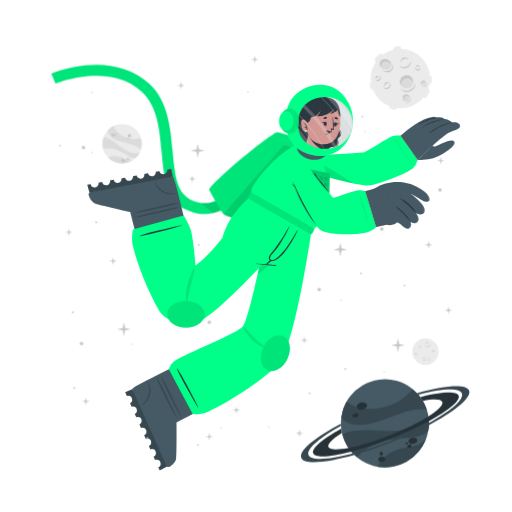
t = 0.00 s
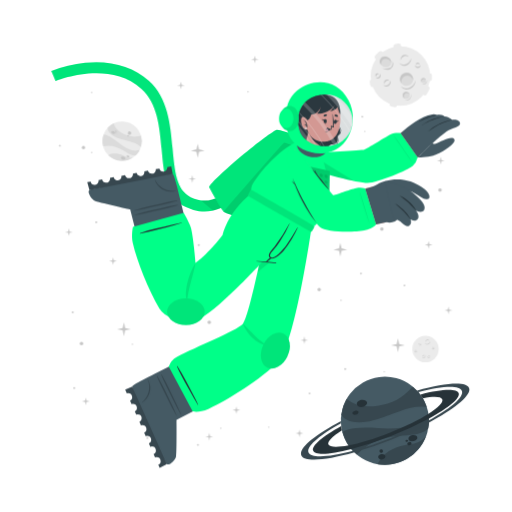
t = 0.19 s
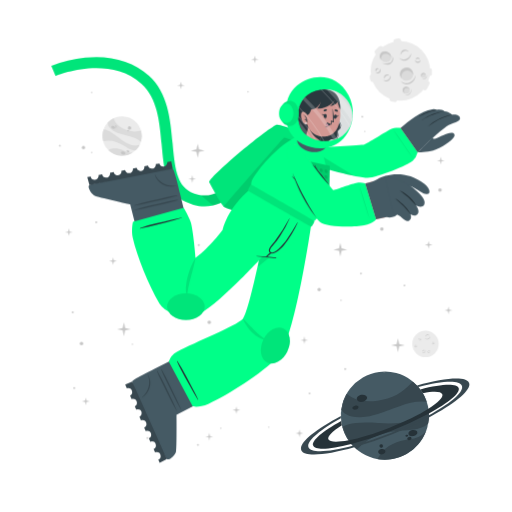
t = 0.56 s
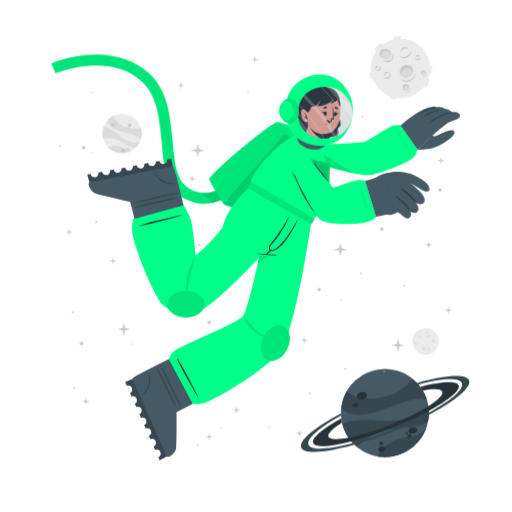
t = 0.75 s
t = 0.94 s: frame unchanged from t = 0.56 s, image omitted
t = 1.31 s: frame unchanged from t = 0.19 s, image omitted

The animated SVG that drew these frames (rendered in a browser with its animation timeline set to each time). Animation: 1 CSS @keyframes rule; one cycle of 1.50 s, repeats indefinitely.

<svg class="animated" id="freepik_stories-astronaut" xmlns="http://www.w3.org/2000/svg" viewBox="0 0 500 500" version="1.1" xmlns:xlink="http://www.w3.org/1999/xlink" xmlns:svgjs="http://svgjs.com/svgjs"><style>svg#freepik_stories-astronaut:not(.animated) .animable {opacity: 0;}svg#freepik_stories-astronaut.animated #freepik--background-complete--inject-15 {animation: 1.5s Infinite  linear floating;animation-delay: 0s;}svg#freepik_stories-astronaut.animated #freepik--Moon--inject-15 {animation: 1.5s Infinite  linear floating;animation-delay: 0s;}svg#freepik_stories-astronaut.animated #freepik--Planet--inject-15 {animation: 1.5s Infinite  linear floating;animation-delay: 0s;}svg#freepik_stories-astronaut.animated #freepik--Character--inject-15 {animation: 1.5s Infinite  linear floating;animation-delay: 0s;}            @keyframes floating {                0% {                    opacity: 1;                    transform: translateY(0px);                }                50% {                    transform: translateY(-10px);                }                100% {                    opacity: 1;                    transform: translateY(0px);                }            }        </style><g id="freepik--background-complete--inject-15" class="animable" style="transform-origin: 261.359px 235.839px;"><g id="elbf99e6av29"><circle cx="119.24" cy="140.32" r="19.23" style="fill: rgb(235, 235, 235); transform-origin: 119.24px 140.32px; transform: rotate(-21.46deg);" class="animable"></circle></g><path d="M137.64,145.92a22.4,22.4,0,0,0-6-3.75c-3.81-1.68-14.18-3.51-19-5.94-6.75-3.4-7.59-7.07-7.55-9a19.38,19.38,0,0,1,5.93-4.35c.48,2,2.29,8,13.5,12,5.79,2,11.33.68,13.21.22A19.13,19.13,0,0,1,137.64,145.92Z" style="fill: rgb(219, 219, 219); transform-origin: 121.778px 134.4px;" id="el5rwgqmdoc3w" class="animable"></path><path d="M129.79,156.41A19.27,19.27,0,0,1,105.68,154a15.8,15.8,0,0,1,3.45-1.36c5.17-1.26,10.86,1.21,12.94,2.38A11.36,11.36,0,0,0,129.79,156.41Z" style="fill: rgb(219, 219, 219); transform-origin: 117.735px 155.928px;" id="elexfie42chn" class="animable"></path><path d="M136.5,148.8l-.24.47-.22.42c-.18.32-.36.62-.55.92s-.35.54-.53.8l-.21.29-.24.32-.24.32-.31.36-.3.36-.27.3c-.2.22-.41.43-.62.64h0c-1.2.37-2.8.21-5.15-.72-3.49-1.37-7.26-4.67-14-7.09a24,24,0,0,0-12.93-.83h0a19.17,19.17,0,0,1,.5-11.63c1.23,0,5.18.52,13.61,7.48a49.9,49.9,0,0,0,8.49,5.81c7.2,3.77,11.36,2.65,13.1,1.78h.13Z" style="fill: rgb(219, 219, 219); transform-origin: 118.269px 143.957px;" id="el10iofm85krl" class="animable"></path><path d="M118.22,156c.34-.78,1.54-1,2.68-.52s1.79,1.54,1.44,2.32-1.54,1-2.68.52S117.88,156.83,118.22,156Z" style="fill: rgb(199, 199, 199); transform-origin: 120.282px 156.9px;" id="elhyowwhwe7z" class="animable"></path><path d="M123.66,154.67c.2-.44.91-.55,1.59-.26s1.08.9.89,1.34-.9.56-1.59.26S123.47,155.11,123.66,154.67Z" style="fill: rgb(199, 199, 199); transform-origin: 124.9px 155.212px;" id="elibd47gvszi" class="animable"></path><path d="M108.75,131.05c.29-.67,1.33-.86,2.33-.42s1.57,1.33,1.28,2-1.34.86-2.34.42S108.45,131.72,108.75,131.05Z" style="fill: rgb(199, 199, 199); transform-origin: 110.553px 131.84px;" id="elhhl5zkin6rr" class="animable"></path><path d="M112.29,130.39a.84.84,0,0,1,1.13-.28.85.85,0,0,1,.57,1,1,1,0,0,1-1.7-.74Z" style="fill: rgb(199, 199, 199); transform-origin: 113.151px 130.697px;" id="eli2h7pyd2mo" class="animable"></path><path d="M112.86,132.17a.53.53,0,0,1,.71-.15c.3.13.47.41.37.62s-.41.28-.71.15S112.77,132.39,112.86,132.17Z" style="fill: rgb(199, 199, 199); transform-origin: 113.402px 132.399px;" id="elfxq9chv9a4v" class="animable"></path><path d="M124.86,132.22a1.64,1.64,0,1,1,1,1.71A1.42,1.42,0,0,1,124.86,132.22Z" style="fill: rgb(199, 199, 199); transform-origin: 126.473px 132.415px;" id="els9qvpo5spy" class="animable"></path><path d="M124.4,134.84a.76.76,0,1,1,.42.92A.73.73,0,0,1,124.4,134.84Z" style="fill: rgb(199, 199, 199); transform-origin: 125.123px 135.064px;" id="el5qvxix038ap" class="animable"></path><circle cx="415.48" cy="343.36" r="12.93" style="fill: rgb(235, 235, 235); transform-origin: 415.48px 343.36px;" id="elt0t9vbzef6" class="animable"></circle><path d="M420.19,335.69a2.92,2.92,0,0,1-.48,1.75,3.45,3.45,0,0,1-1.41,1.24,2.56,2.56,0,0,1-1.9.17,2.7,2.7,0,0,1-1.44-1.12,3.71,3.71,0,0,0,1.55.69,2.33,2.33,0,0,0,.79,0,2.68,2.68,0,0,0,.76-.24l.36-.2c.11-.08.23-.15.33-.23a3.24,3.24,0,0,0,.6-.57A4.54,4.54,0,0,0,420.19,335.69Z" style="fill: rgb(199, 199, 199); transform-origin: 417.577px 337.324px;" id="elbjwgocqpzq4" class="animable"></path><path d="M415.54,336.43a1.84,1.84,0,0,1,.27-1.24,2.23,2.23,0,0,1,1-.88,1.76,1.76,0,0,1,1.35-.1,1.7,1.7,0,0,1,1,.83,2.8,2.8,0,0,0-1.08-.4,1.69,1.69,0,0,0-1,.18A3.06,3.06,0,0,0,415.54,336.43Z" style="fill: rgb(199, 199, 199); transform-origin: 417.341px 335.275px;" id="el5y3iht8jhqk" class="animable"></path><path d="M415.48,349.44a1.79,1.79,0,0,1,0,1.23,2.13,2.13,0,0,1-.75,1.05,1.71,1.71,0,0,1-2.35-.25,3.35,3.35,0,0,0,1.1.15,1.62,1.62,0,0,0,.91-.35,2.67,2.67,0,0,0,.69-.77A3.41,3.41,0,0,0,415.48,349.44Z" style="fill: rgb(199, 199, 199); transform-origin: 413.984px 350.758px;" id="elquibbtkhx9" class="animable"></path><path d="M412.8,350.91a1.14,1.14,0,0,1-.09-.87,1.49,1.49,0,0,1,.52-.76,1.2,1.2,0,0,1,.93-.23,1.1,1.1,0,0,1,.73.48,2.46,2.46,0,0,0-.75,0,1.18,1.18,0,0,0-.56.24A2.18,2.18,0,0,0,412.8,350.91Z" style="fill: rgb(199, 199, 199); transform-origin: 413.776px 349.972px;" id="elzilluihqv3b" class="animable"></path><path d="M410.82,337.8a1.15,1.15,0,0,1,.37.83,1.3,1.3,0,0,1-.37.92,1.15,1.15,0,0,1-.95.32,1.35,1.35,0,0,1-.81-.39,3.94,3.94,0,0,0,.8-.05,1.06,1.06,0,0,0,.56-.28,1.37,1.37,0,0,0,.33-.56A2.45,2.45,0,0,0,410.82,337.8Z" style="fill: rgb(199, 199, 199); transform-origin: 410.125px 338.84px;" id="elg0ocs91fyy" class="animable"></path><path d="M409.22,339.06a.74.74,0,0,1-.33-.57.91.91,0,0,1,.26-.68.82.82,0,0,1,.71-.23.81.81,0,0,1,.55.34,4.08,4.08,0,0,0-.54.1.76.76,0,0,0-.32.19,1.13,1.13,0,0,0-.22.32A2.13,2.13,0,0,0,409.22,339.06Z" style="fill: rgb(199, 199, 199); transform-origin: 409.65px 338.315px;" id="elfnrhg1o97q" class="animable"></path><path d="M419.81,351.44a1.14,1.14,0,0,1-.72.56,1.26,1.26,0,0,1-1-.14,1.14,1.14,0,0,1-.54-.83,1.36,1.36,0,0,1,.18-.89,3.66,3.66,0,0,0,.25.77,1,1,0,0,0,.4.47,1.32,1.32,0,0,0,.63.18A2.6,2.6,0,0,0,419.81,351.44Z" style="fill: rgb(199, 199, 199); transform-origin: 418.673px 351.093px;" id="eli94z2yfz0qk" class="animable"></path><path d="M418.2,350.19a.75.75,0,0,1,.47-.45.87.87,0,0,1,.72.08.82.82,0,0,1,.4.63.9.9,0,0,1-.19.62,4.78,4.78,0,0,0-.24-.5.63.63,0,0,0-.25-.26.91.91,0,0,0-.37-.13A1.65,1.65,0,0,0,418.2,350.19Z" style="fill: rgb(199, 199, 199); transform-origin: 418.996px 350.383px;" id="elsb7gmvbmmm" class="animable"></path><path d="M424.24,342.34a1.16,1.16,0,0,1-.28.86,1.27,1.27,0,0,1-.88.44,1.13,1.13,0,0,1-.92-.39,1.29,1.29,0,0,1-.35-.83,3.82,3.82,0,0,0,.63.5,1.09,1.09,0,0,0,.6.16,1.31,1.31,0,0,0,.62-.21A2.35,2.35,0,0,0,424.24,342.34Z" style="fill: rgb(199, 199, 199); transform-origin: 423.027px 342.991px;" id="elqzsnw8g9yv" class="animable"></path><path d="M422.2,342.21a.75.75,0,0,1,.14-.64.93.93,0,0,1,.65-.34.8.8,0,0,1,.68.3.88.88,0,0,1,.19.62,3.83,3.83,0,0,0-.48-.28.74.74,0,0,0-.36-.08,1.13,1.13,0,0,0-.38.1A2.38,2.38,0,0,0,422.2,342.21Z" style="fill: rgb(199, 199, 199); transform-origin: 423.021px 341.719px;" id="el5f5e49pvb9l" class="animable"></path><path d="M407.1,345.26a1.13,1.13,0,0,1-.27.87,1.27,1.27,0,0,1-.88.44,1.16,1.16,0,0,1-.93-.39,1.4,1.4,0,0,1-.35-.83,4.33,4.33,0,0,0,.64.5,1.07,1.07,0,0,0,.6.16,1.35,1.35,0,0,0,.62-.21A2,2,0,0,0,407.1,345.26Z" style="fill: rgb(199, 199, 199); transform-origin: 405.889px 345.916px;" id="eldgtbtm5fncg" class="animable"></path><path d="M405.07,345.14a.75.75,0,0,1,.14-.64.89.89,0,0,1,.64-.34.79.79,0,0,1,.68.3.85.85,0,0,1,.2.62,3.83,3.83,0,0,0-.48-.28.66.66,0,0,0-.36-.08,1.13,1.13,0,0,0-.38.1A2.38,2.38,0,0,0,405.07,345.14Z" style="fill: rgb(199, 199, 199); transform-origin: 405.891px 344.649px;" id="ell6yemdink4i" class="animable"></path></g><g id="freepik--Moon--inject-15" class="animable" style="transform-origin: 391.45px 76.1246px;"><path d="M370.11,60.15l3.44-3.43a2.52,2.52,0,0,0,0-3.56h0a2.5,2.5,0,0,0-3.56,0l-3.44,3.43a2.52,2.52,0,0,0,0,3.56h0A2.52,2.52,0,0,0,370.11,60.15Z" style="fill: rgb(235, 235, 235); transform-origin: 370.05px 56.6508px;" id="elcrad9pnckf" class="animable"></path><path d="M417,94.19l2.18-4.34a2.5,2.5,0,0,0-1.12-3.38h0a2.51,2.51,0,0,0-3.38,1.12l-2.18,4.34a2.53,2.53,0,0,0,1.12,3.38h0A2.52,2.52,0,0,0,417,94.19Z" style="fill: rgb(235, 235, 235); transform-origin: 415.845px 90.8883px;" id="elre0ub5ocug" class="animable"></path><path d="M387,50.45l2.58-.36a2.52,2.52,0,0,0,2.14-2.85h0a2.52,2.52,0,0,0-2.85-2.14l-2.58.37a2.52,2.52,0,0,0-2.14,2.85h0A2.51,2.51,0,0,0,387,50.45Z" style="fill: rgb(235, 235, 235); transform-origin: 387.935px 47.7758px;" id="el8rsfj13wuuw" class="animable"></path><path d="M366.46,84.53l-.37-2.59a2.52,2.52,0,0,0-2.85-2.13h0a2.52,2.52,0,0,0-2.14,2.85l.37,2.58a2.53,2.53,0,0,0,2.85,2.14h0A2.52,2.52,0,0,0,366.46,84.53Z" style="fill: rgb(235, 235, 235); transform-origin: 363.78px 83.5943px;" id="ell5ra5zv369g" class="animable"></path><g id="el97mqxrzeafi"><rect x="415.49" y="75.26" width="7.64" height="5.03" rx="2.16" style="fill: rgb(235, 235, 235); transform-origin: 419.31px 77.775px; transform: rotate(90deg);" class="animable"></rect></g><path d="M382.28,106.41l2.52.68a2.52,2.52,0,0,0,3.08-1.78h0a2.52,2.52,0,0,0-1.78-3.09l-2.52-.67a2.51,2.51,0,0,0-3.08,1.78h0A2.51,2.51,0,0,0,382.28,106.41Z" style="fill: rgb(235, 235, 235); transform-origin: 384.19px 104.319px;" id="elvkc99iv4eyg" class="animable"></path><circle cx="391" cy="76.69" r="29.05" style="fill: rgb(235, 235, 235); transform-origin: 391px 76.69px;" id="el79ezfm9k3fx" class="animable"></circle><path d="M401.57,59.46a6.51,6.51,0,0,1-1.08,3.94,7.8,7.8,0,0,1-3.15,2.79,5.76,5.76,0,0,1-4.27.36,6,6,0,0,1-3.25-2.49,8.71,8.71,0,0,0,3.49,1.53,5.07,5.07,0,0,0,1.78,0,5.38,5.38,0,0,0,1.69-.54,9.1,9.1,0,0,0,.81-.44c.26-.17.52-.33.76-.52a8.54,8.54,0,0,0,1.35-1.27A9.92,9.92,0,0,0,401.57,59.46Z" style="fill: rgb(199, 199, 199); transform-origin: 395.699px 63.1311px;" id="el0oy88mb7jeo" class="animable"></path><path d="M391.13,61.13a4.13,4.13,0,0,1,.6-2.78,5.18,5.18,0,0,1,2.19-2,3.9,3.9,0,0,1,3-.22A3.84,3.84,0,0,1,399.12,58a6.52,6.52,0,0,0-2.41-.89,3.94,3.94,0,0,0-2.24.4A6.81,6.81,0,0,0,391.13,61.13Z" style="fill: rgb(199, 199, 199); transform-origin: 395.105px 58.5293px;" id="elrr40f2lsmt" class="animable"></path><path d="M381.29,81.08a3.94,3.94,0,0,1,.07,2.77,4.82,4.82,0,0,1-1.68,2.35,3.78,3.78,0,0,1-2.86.77,3.84,3.84,0,0,1-2.43-1.34,7,7,0,0,0,2.48.35,3.69,3.69,0,0,0,2-.79,6,6,0,0,0,1.55-1.73A7.44,7.44,0,0,0,381.29,81.08Z" style="fill: rgb(199, 199, 199); transform-origin: 377.984px 84.0434px;" id="el3n3uetciznn" class="animable"></path><path d="M375.27,84.38a2.57,2.57,0,0,1-.19-1.95,3.19,3.19,0,0,1,1.16-1.7,2.65,2.65,0,0,1,2.08-.52A2.44,2.44,0,0,1,380,81.28a5.58,5.58,0,0,0-1.7-.08,2.69,2.69,0,0,0-1.26.54A4.94,4.94,0,0,0,375.27,84.38Z" style="fill: rgb(199, 199, 199); transform-origin: 377.485px 82.2756px;" id="el5h0pdukhcgy" class="animable"></path><path d="M370.87,74.62a2.57,2.57,0,0,1,.83,1.86,2.85,2.85,0,0,1-.82,2,2.52,2.52,0,0,1-2.13.73,3.06,3.06,0,0,1-1.83-.87,10,10,0,0,0,1.81-.12,2.33,2.33,0,0,0,1.25-.63,2.88,2.88,0,0,0,.73-1.26A5.13,5.13,0,0,0,370.87,74.62Z" style="fill: rgb(199, 199, 199); transform-origin: 369.31px 76.9261px;" id="el7trq2ta5byk" class="animable"></path><path d="M367.27,77.44a1.68,1.68,0,0,1-.72-1.29,2,2,0,0,1,.58-1.52,1.77,1.77,0,0,1,1.58-.51,1.88,1.88,0,0,1,1.25.75,10.76,10.76,0,0,0-1.23.24,1.6,1.6,0,0,0-.7.41,2.28,2.28,0,0,0-.49.73A4.57,4.57,0,0,0,367.27,77.44Z" style="fill: rgb(199, 199, 199); transform-origin: 368.253px 75.7663px;" id="el3lxlg9c994o" class="animable"></path><path d="M410.67,66a2.6,2.6,0,0,1-.62,1.94,2.84,2.84,0,0,1-2,1,2.57,2.57,0,0,1-2.07-.87,3,3,0,0,1-.78-1.87,9,9,0,0,0,1.43,1.11,2.23,2.23,0,0,0,1.34.36,3,3,0,0,0,1.39-.45A5.56,5.56,0,0,0,410.67,66Z" style="fill: rgb(199, 199, 199); transform-origin: 407.941px 67.4719px;" id="ellwovy1bl05" class="animable"></path><path d="M406.11,65.73a1.66,1.66,0,0,1,.31-1.44,2,2,0,0,1,1.44-.76,1.82,1.82,0,0,1,1.53.68,1.88,1.88,0,0,1,.43,1.39,9.72,9.72,0,0,0-1.08-.63,1.49,1.49,0,0,0-.8-.17,2.38,2.38,0,0,0-.85.22A4.64,4.64,0,0,0,406.11,65.73Z" style="fill: rgb(199, 199, 199); transform-origin: 407.944px 64.6284px;" id="elsu49ic0l4ug" class="animable"></path><g id="elyd65xoa6pd"><ellipse cx="397.01" cy="79.87" rx="6.44" ry="6.4" style="fill: rgb(219, 219, 219); transform-origin: 397.01px 79.87px; transform: rotate(-65.97deg);" class="animable"></ellipse></g><path d="M400,76.84a5.81,5.81,0,0,1,3.31,4.1,6.41,6.41,0,1,0-11.2,3.11,5.78,5.78,0,0,1,.2-4.24A5.84,5.84,0,0,1,400,76.84Z" style="fill: rgb(199, 199, 199); transform-origin: 396.987px 78.7649px;" id="elt0fyhh5rb1n" class="animable"></path><path d="M405.88,81a8.26,8.26,0,0,1-1.41,4.8,9.87,9.87,0,0,1-3.87,3.38,7.16,7.16,0,0,1-5.18.47,7.62,7.62,0,0,1-4-3,10.25,10.25,0,0,0,4.28,2,10.54,10.54,0,0,0,1.13.11,5.87,5.87,0,0,0,1.11-.09A7.1,7.1,0,0,0,400,88c.34-.17.69-.36,1-.55s.65-.42.94-.67a10.52,10.52,0,0,0,1.67-1.6A11.59,11.59,0,0,0,405.88,81Z" style="fill: rgb(199, 199, 199); transform-origin: 398.651px 85.4656px;" id="elq8g9fkdlxtf" class="animable"></path><path d="M412.91,83.39a2.4,2.4,0,1,0-1.78-2.87A2.39,2.39,0,0,0,412.91,83.39Z" style="fill: rgb(219, 219, 219); transform-origin: 413.468px 81.0561px;" id="el033kmd109yxx" class="animable"></path><path d="M414.34,79.73A2.18,2.18,0,0,1,415.85,81,2.43,2.43,0,0,0,414,78.71a2.4,2.4,0,0,0-2.87,1.81,2.37,2.37,0,0,0,.84,2.41,2.12,2.12,0,0,1-.23-1.57A2.17,2.17,0,0,1,414.34,79.73Z" style="fill: rgb(199, 199, 199); transform-origin: 413.458px 80.7904px;" id="el8o6a7xos7za" class="animable"></path><path d="M416.78,80.82a2.9,2.9,0,0,1-.12,1.88,3.54,3.54,0,0,1-1.18,1.55,2.64,2.64,0,0,1-1.91.54,2.74,2.74,0,0,1-1.69-.86,4.09,4.09,0,0,0,1.71.37,2.65,2.65,0,0,0,1.51-.55A4.36,4.36,0,0,0,416.78,80.82Z" style="fill: rgb(199, 199, 199); transform-origin: 414.381px 82.813px;" id="el3k0z63jujsj" class="animable"></path><path d="M396.44,98.94a3.41,3.41,0,1,0-3.21-3.59A3.41,3.41,0,0,0,396.44,98.94Z" style="fill: rgb(219, 219, 219); transform-origin: 396.635px 95.5356px;" id="elwvcpi1hedhk" class="animable"></path><path d="M397.54,93.46a3.07,3.07,0,0,1,2.41,1.4A3.4,3.4,0,1,0,395,98.53a3.1,3.1,0,0,1,2.54-5.07Z" style="fill: rgb(199, 199, 199); transform-origin: 396.584px 95.335px;" id="elfy8lhd7he96" class="animable"></path><path d="M401.22,94.38a4.48,4.48,0,0,1,.19,2.64,5.13,5.13,0,0,1-1.27,2.4,3.72,3.72,0,0,1-2.46,1.21,4.06,4.06,0,0,1-2.56-.69,5.23,5.23,0,0,0,2.5.2A3.76,3.76,0,0,0,399.68,99a5.84,5.84,0,0,0,1.26-2.1A6.18,6.18,0,0,0,401.22,94.38Z" style="fill: rgb(199, 199, 199); transform-origin: 398.323px 97.5099px;" id="elj2irqd0mxi8" class="animable"></path><path d="M381.24,66c-1.53,2.35-4.93,2.85-7.58,1.11s-3.57-5.05-2-7.4,4.93-2.84,7.59-1.11S382.78,63.69,381.24,66Z" style="fill: rgb(219, 219, 219); transform-origin: 376.446px 62.8572px;" id="el3beib6vc8k2" class="animable"></path><path d="M372.8,62a4.43,4.43,0,0,0-.25,4.28,5.25,5.25,0,0,1-.92-6.49c1.53-2.35,4.93-2.85,7.59-1.11A5.83,5.83,0,0,1,382,63.9a5.53,5.53,0,0,0-2.29-3C377.28,59.37,374.19,59.82,372.8,62Z" style="fill: rgb(199, 199, 199); transform-origin: 376.453px 61.9611px;" id="elcpeb5d2wjq" class="animable"></path><path d="M383.12,62.16a5.49,5.49,0,0,1,.75,4.14,5.12,5.12,0,0,1-.95,2,6.39,6.39,0,0,1-1.66,1.53,6.23,6.23,0,0,1-2.15.73,7.29,7.29,0,0,1-2.19-.06,9.09,9.09,0,0,1-3.84-1.67,17.88,17.88,0,0,0,3.95.68,6.51,6.51,0,0,0,3.58-.77A5.47,5.47,0,0,0,382,67.59a5,5,0,0,0,.94-1.57A7.25,7.25,0,0,0,383.12,62.16Z" style="fill: rgb(199, 199, 199); transform-origin: 378.538px 66.3877px;" id="el7zsmdb2f19a" class="animable"></path></g><g id="freepik--Planet--inject-15" class="animable" style="transform-origin: 376.139px 413.34px;"><g id="elhchzvasd4gu"><circle cx="375.87" cy="413.34" r="43.02" style="fill: rgb(69, 90, 100); transform-origin: 375.87px 413.34px; transform: rotate(-74.9951deg);" class="animable"></circle></g><path d="M416.74,399.89a50.6,50.6,0,0,0-15.8.88c-9.14,1.83-30.47,11.81-42.37,13.55-16.73,2.46-23-3.17-25.36-6.69a43,43,0,0,1,5.28-15.58c3.38,2.95,14.49,11.72,40.09,4.53,13.2-3.72,21.59-13.34,24.44-16.6A42.76,42.76,0,0,1,416.74,399.89Z" style="fill: rgb(55, 71, 79); transform-origin: 374.975px 397.452px;" id="el9w08zn0ys4m" class="animable"></path><path d="M415.87,429.18a43.05,43.05,0,0,1-47.24,26.58,34.45,34.45,0,0,1,4.55-6.94c7.84-9,21.44-11.76,26.75-12.3A25.27,25.27,0,0,0,415.87,429.18Z" style="fill: rgb(55, 71, 79); transform-origin: 392.25px 442.775px;" id="el6qxnbhtdilr" class="animable"></path><path d="M418.36,406.64c.07.39.12.77.17,1.16s.09.71.13,1.06c.08.8.15,1.6.18,2.39s.06,1.44.06,2.14c0,.27,0,.53,0,.8s0,.6,0,.89,0,.6,0,.9-.05.7-.08,1.06-.06.7-.1,1-.08.6-.11.9c-.09.66-.19,1.3-.31,1.95h0c-1.72,2.21-4.86,4-10.34,5.31-8.16,2-19.29.8-34.76,5.06a53.84,53.84,0,0,0-24.73,15.11h0a42.85,42.85,0,0,1-14.05-21.9c2.19-1.67,10.15-5.73,34.51-3.84a112.29,112.29,0,0,0,23-.3c18-2.36,24.21-9.77,26.27-13.61h0A1.82,1.82,0,0,1,418.36,406.64Z" style="fill: rgb(55, 71, 79); transform-origin: 376.66px 426.505px;" id="elnf5rmsff8ec" class="animable"></path><path d="M358.4,395.52c.37,1.88-1.55,3.83-4.28,4.35s-5.23-.56-5.6-2.44,1.56-3.82,4.28-4.35S358,393.65,358.4,395.52Z" style="fill: rgb(38, 50, 56); transform-origin: 353.46px 396.474px;" id="eltufh744s83" class="animable"></path><path d="M350.11,404.94c.2,1.06-1,2.17-2.6,2.49s-3.13-.28-3.33-1.34.95-2.17,2.59-2.49S349.9,403.89,350.11,404.94Z" style="fill: rgb(38, 50, 56); transform-origin: 347.145px 405.515px;" id="elsxyxfdelp6o" class="animable"></path><path d="M407.54,429.57c.31,1.6-1.38,3.27-3.76,3.74s-4.58-.47-4.89-2.07,1.37-3.28,3.76-3.74S407.23,428,407.54,429.57Z" style="fill: rgb(38, 50, 56); transform-origin: 403.215px 430.408px;" id="el96r2jecwm77" class="animable"></path><path d="M401.85,435.28c.17.85-.61,1.72-1.74,1.94a1.87,1.87,0,0,1-2.33-1.15c-.17-.85.61-1.72,1.74-1.94A1.87,1.87,0,0,1,401.85,435.28Z" style="fill: rgb(38, 50, 56); transform-origin: 399.815px 435.675px;" id="elehiahje2taw" class="animable"></path><path d="M398.54,432.72c.1.51-.4,1-1.12,1.18s-1.38-.17-1.48-.68.4-1,1.12-1.18S398.44,432.21,398.54,432.72Z" style="fill: rgb(38, 50, 56); transform-origin: 397.24px 432.97px;" id="elgis1o4va2nw" class="animable"></path><path d="M376.35,447.84c.28,1.44-1,2.9-3,3.27s-3.68-.5-4-1.93,1-2.89,2.95-3.26S376.08,446.41,376.35,447.84Z" style="fill: rgb(38, 50, 56); transform-origin: 372.845px 448.515px;" id="elqwrk7gu8mw" class="animable"></path><path d="M373.89,442.43a1.71,1.71,0,1,1-1.95-1.16A1.6,1.6,0,0,1,373.89,442.43Z" style="fill: rgb(38, 50, 56); transform-origin: 372.261px 442.94px;" id="el6z8r1n5n8kh" class="animable"></path><path d="M418.84,411.25a346.49,346.49,0,0,1-36.64,16.83,342.87,342.87,0,0,1-39.21,13c-20.61,5.36-35.3,6.29-37.19,1.5s9.19-14.09,27.36-24.08c.12,1,.28,2,.47,3l.24,1.14c-9.22,5.86-14.34,10.93-13.19,13.85s8.58,3.14,19.59,1c10.78-2.08,25-6.36,40.23-12.37s28.57-12.64,37.86-18.51c9.46-5.95,14.73-11.13,13.56-14.09s-8.33-3.11-19-1.11a39.26,39.26,0,0,0-2.42-3.66c20.51-5.31,35.53-6.12,37.42-1.34S438.08,400.88,418.84,411.25Z" style="fill: rgb(38, 50, 56); transform-origin: 376.855px 414.472px;" id="elslxnqmge4hq" class="animable"></path><path d="M418.86,415.07a383.2,383.2,0,0,1-35.81,16.44h0A380.06,380.06,0,0,1,346,444.31c-28.14,8-49.06,9.59-51.78,2.82s13.19-19.8,38.63-33.31c0,.66,0,1.33.08,2-21.11,11.64-34,22.68-31.68,28.49s19.63,4.87,43.31-1.47A359.42,359.42,0,0,0,418.89,413c21.4-11.74,34.49-22.91,32.14-28.76s-19.17-4.89-42.38,1.23c-.43-.51-.88-1-1.34-1.5,27.63-7.77,48.08-9.23,50.76-2.54S444.64,401.45,418.86,415.07Z" style="fill: rgb(55, 71, 79); transform-origin: 376.139px 414.278px;" id="elh0s480al39a" class="animable"></path></g><g id="freepik--Character--inject-15" class="animable" style="transform-origin: 249.682px 261.365px;"><path d="M194.2,208.66a44.5,44.5,0,0,1-12.75-4c-19.36-9.4-21.44-32.18-23.64-56.3-2-22.22-4.13-45.19-19.67-59.06-32.35-28.84-83.35-7.81-83.86-7.59l-4.19-9.88a124.34,124.34,0,0,1,33.06-8c25-2.52,46.52,3.5,62.12,17.42,18.71,16.68,21.11,42.93,23.22,66.09,2,21.93,3.73,40.87,17.64,47.62,29.16,14.15,48.44-21.19,49.24-22.7l9.48,5a77.22,77.22,0,0,1-16.57,20.32C217.57,206.71,206,210.43,194.2,208.66Z" style="fill: rgb(0, 255, 136); transform-origin: 147.47px 136.179px;" id="elzoapyg5j9ii" class="animable"></path><g id="el9wl2s7792gg"><path d="M194.2,208.66a44.5,44.5,0,0,1-12.75-4c-19.36-9.4-21.44-32.18-23.64-56.3-2-22.22-4.13-45.19-19.67-59.06-32.35-28.84-83.35-7.81-83.86-7.59l-4.19-9.88a124.34,124.34,0,0,1,33.06-8c25-2.52,46.52,3.5,62.12,17.42,18.71,16.68,21.11,42.93,23.22,66.09,2,21.93,3.73,40.87,17.64,47.62,29.16,14.15,48.44-21.19,49.24-22.7l9.48,5a77.22,77.22,0,0,1-16.57,20.32C217.57,206.71,206,210.43,194.2,208.66Z" style="opacity: 0.1; transform-origin: 147.47px 136.179px;" class="animable"></path></g><g id="el3ha292xn4d2"><path d="M244.85,177.29a77.09,77.09,0,0,1-16.57,20.31c-6.44,5.48-13.2,9-20.13,10.56L196.08,198c23.52,3.15,38.58-24.45,39.3-25.77Z" style="opacity: 0.1; transform-origin: 220.465px 190.195px;" class="animable"></path></g><path d="M278.67,229.5c-.95.56-57.57-18.31-60-20.06a1.59,1.59,0,0,1-.31-.29c-2.77-2.73-13.24-22-14-23.51-1.84-3.85,55.21-51.93,65.82-56.39,2.66-1.12,37.51,11.34,42.73,16.4,2.24,2.17,6.45,10.95,6.22,12.15h0C318.76,159.52,279.63,228.94,278.67,229.5Z" style="fill: rgb(0, 255, 136); transform-origin: 261.728px 179.346px;" id="el7i1omaa4adu" class="animable"></path><g id="elr1iee796rh"><path d="M278.67,229.5c-.95.56-57.57-18.31-60-20.06a1.59,1.59,0,0,1-.31-.29c-2.77-2.73-13.24-22-14-23.51-1.84-3.85,55.21-51.93,65.82-56.39,2.66-1.12,37.51,11.34,42.73,16.4,2.24,2.17,6.45,10.95,6.22,12.15h0C318.76,159.52,279.63,228.94,278.67,229.5Z" style="opacity: 0.1; transform-origin: 261.728px 179.346px;" class="animable"></path></g><g id="ele366260iztp"><path d="M278.67,229.5c-.95.56-57.57-18.31-60-20.06a1.59,1.59,0,0,1-.31-.29c10.24-11.85,58.36-67.42,59.22-67.56s33.84,12.65,41.56,16.22C318.76,159.52,279.63,228.94,278.67,229.5Z" style="opacity: 0.1; transform-origin: 268.75px 185.551px;" class="animable"></path></g><path d="M196.48,344.63l-45.12,22.73c-8.64,4.29-16.14,8.22-19.83,10.61a.09.09,0,0,0-.06,0c-1.4.9-2.24,1.57-2.36,2l0,.08c-.46,3.44,31.87,73.53,33.82,75.59s8-3.33,8.91-7.05.53-36.1.53-36.1l44.85-23.13Z" style="fill: rgb(69, 90, 100); transform-origin: 173.163px 400.363px;" id="eli5aqrv8jsue" class="animable"></path><path d="M122.25,383l1.61,3.65a3.8,3.8,0,0,1,1.31-.23,3.9,3.9,0,0,1,1.83,7.34l1.45,3.32a3.82,3.82,0,0,1,1.36-.25,3.89,3.89,0,0,1,1.78,7.35l1.46,3.33a3.55,3.55,0,0,1,1.39-.27,3.89,3.89,0,0,1,3.89,3.89,3.85,3.85,0,0,1-2.15,3.48l1.46,3.31a4.06,4.06,0,0,1,1.45-.27,3.89,3.89,0,0,1,1.69,7.4l1.46,3.31a3.84,3.84,0,0,1,1.48-.3,3.89,3.89,0,0,1,1.65,7.42l1.46,3.31a3.58,3.58,0,0,1,1.52-.32,3.9,3.9,0,0,1,1.62,7.44l1.46,3.32a3.64,3.64,0,0,1,1.57-.35,3.9,3.9,0,0,1,1.57,7.46l1.37,3.12,7-3.79L129.11,380Z" style="fill: rgb(55, 71, 79); transform-origin: 142.595px 419.73px;" id="elnjinajkognq" class="animable"></path><path d="M144.47,373.18a16.37,16.37,0,0,1,1.62,13.09c-1.18,3.56-3.52,7.36-7.28,9.3-.11.06-.22-.14-.12-.21,6.4-4.92,9-14.69,5.56-22.06A.13.13,0,0,1,144.47,373.18Z" style="fill: rgb(55, 71, 79); transform-origin: 142.716px 384.361px;" id="elq32y7gcmlt" class="animable"></path><path d="M153.72,369.74c2.88,4.77,5.37,9.78,7.8,14.79s4.78,9.94,7.13,14.93c1.34,2.86,2.68,5.73,3.86,8.66a.16.16,0,0,1-.29.14c-2.81-4.81-5.27-9.84-7.79-14.8s-5-9.85-7.34-14.83c-1.37-2.86-2.65-5.74-3.8-8.69A.24.24,0,0,1,153.72,369.74Z" style="fill: rgb(55, 71, 79); transform-origin: 162.903px 388.992px;" id="el0h1v5bssjrcp" class="animable"></path><path d="M157.88,368.33c2.89,4.77,5.37,9.78,7.8,14.8s4.78,9.94,7.13,14.93c1.34,2.86,2.68,5.73,3.86,8.65a.16.16,0,0,1-.29.14c-2.81-4.81-5.27-9.84-7.79-14.8s-5-9.85-7.34-14.83c-1.36-2.86-2.65-5.74-3.8-8.69A.24.24,0,0,1,157.88,368.33Z" style="fill: rgb(55, 71, 79); transform-origin: 167.063px 387.582px;" id="elfe22g6tzltm" class="animable"></path><path d="M164.81,360.58l23.33,43.76s7,1.51,15.68-2.51c19.21-8.87,51.37-29.51,67.45-45.36C287.89,340.08,304.2,225.2,304.2,225.2L265,202.58s-20.36,108.33-27.84,116.15c-6.75,7.06-45.89,22.51-64.34,32.17A16.53,16.53,0,0,0,164.81,360.58Z" style="fill: rgb(0, 255, 136); transform-origin: 234.505px 303.599px;" id="elwbt7oofag5n" class="animable"></path><path d="M173.21,360.06c3.07,4.66,5.75,9.56,8.38,14.48s5.16,9.74,7.7,14.64c1.46,2.8,2.91,5.62,4.21,8.49a.17.17,0,0,1-.29.16c-3-4.7-5.65-9.63-8.37-14.49s-5.35-9.65-7.92-14.53c-1.47-2.8-2.87-5.63-4.13-8.53A.24.24,0,0,1,173.21,360.06Z" style="fill: rgb(38, 50, 56); transform-origin: 183.142px 378.925px;" id="elso36vw2mv" class="animable"></path><g id="elucanmvhkdbn"><path d="M251.64,268.16l52.56-43L265,202.58S258.6,236.8,251.64,268.16Z" style="opacity: 0.1; transform-origin: 277.92px 235.37px;" class="animable"></path></g><g id="el6q0iedrpxci"><path d="M260.8,339.2a9.27,9.27,0,0,1-4.14-.38,19.56,19.56,0,0,1-3.85-1.64,31.21,31.21,0,0,1-6.57-5c-1-1-1.88-2-2.77-3s-1.7-2.13-2.45-3.26-1.46-2.29-2.11-3.47-1.23-2.43-1.72-3.71a39.39,39.39,0,0,1,3,2.76c.94.95,1.92,1.86,2.81,2.82s1.86,1.86,2.75,2.82l1.39,1.38c.46.46.89.95,1.37,1.38,1.85,1.82,3.74,3.56,5.72,5.19A23.49,23.49,0,0,0,260.8,339.2Z" style="opacity: 0.1; transform-origin: 248.995px 329.012px;" class="animable"></path></g><g id="el90swpu3gtpe"><ellipse cx="268.93" cy="344.82" rx="18.38" ry="13.04" style="fill: rgb(0, 255, 136); transform-origin: 268.93px 344.82px; transform: rotate(-64.61deg);" class="animable"></ellipse></g><g id="elu6j25lyq87"><ellipse cx="268.93" cy="344.82" rx="18.38" ry="13.04" style="opacity: 0.1; transform-origin: 268.93px 344.82px; transform: rotate(-64.61deg);" class="animable"></ellipse></g><path d="M187.77,245.91l-11.92-49.09c-2.23-9.39-4.35-17.59-5.84-21.72,0,0,0,0,0-.07a6.82,6.82,0,0,0-1.38-2.74s0,0-.07,0c-3.24-1.23-78.83,14.38-81.28,15.82s1.43,8.53,4.85,10.27,35,8.69,35,8.69L139.51,256Z" style="fill: rgb(69, 90, 100); transform-origin: 137.14px 214.111px;" id="el7oy4jpth88p" class="animable"></path><path d="M167.23,164.93l-3.92.74a3.75,3.75,0,0,1-.06,1.33,3.9,3.9,0,0,1-7.57.11l-3.56.67a3.79,3.79,0,0,1-.07,1.38,3.89,3.89,0,0,1-7.56.07l-3.57.66a3.79,3.79,0,0,1,0,1.42,3.9,3.9,0,0,1-4.68,2.91,3.83,3.83,0,0,1-2.89-2.88l-3.56.67a4.08,4.08,0,0,1-.07,1.47,3.89,3.89,0,0,1-7.58,0l-3.56.67a3.89,3.89,0,0,1-4.72,4.42,3.91,3.91,0,0,1-2.93-3l-3.55.68a3.69,3.69,0,0,1,0,1.55,3.9,3.9,0,0,1-7.62-.11l-3.56.67a3.65,3.65,0,0,1,0,1.61,3.89,3.89,0,0,1-7.62-.16l-3.35.63,2.11,7.63,81.36-15.77Z" style="fill: rgb(55, 71, 79); transform-origin: 126.965px 176.5px;" id="elo0xukdw4yn" class="animable"></path><path d="M171.74,188.79a16.37,16.37,0,0,1-13.12-1.39c-3.2-2-6.37-5.09-7.41-9.2,0-.11.19-.18.24-.06,3.34,7.34,12.27,12.06,20.22,10.41A.13.13,0,0,1,171.74,188.79Z" style="fill: rgb(55, 71, 79); transform-origin: 161.505px 183.822px;" id="eldh6fjvu1ck" class="animable"></path><path d="M173,198.58c-5.3,1.73-10.74,3-16.18,4.24s-10.76,2.41-16.16,3.56c-3.08.66-6.18,1.32-9.3,1.81a.16.16,0,0,1-.07-.32c5.32-1.65,10.77-2.9,16.18-4.24s10.72-2.61,16.11-3.79c3.09-.68,6.18-1.28,9.32-1.72A.24.24,0,0,1,173,198.58Z" style="fill: rgb(55, 71, 79); transform-origin: 152.153px 203.157px;" id="elcvk8ql7r5ma" class="animable"></path><path d="M173.43,203c-5.31,1.73-10.75,3-16.18,4.24s-10.77,2.41-16.16,3.56c-3.09.66-6.19,1.32-9.31,1.81a.16.16,0,0,1-.06-.32c5.32-1.65,10.77-2.9,16.17-4.23s10.73-2.61,16.11-3.8c3.1-.67,6.19-1.27,9.33-1.72A.24.24,0,0,1,173.43,203Z" style="fill: rgb(55, 71, 79); transform-origin: 152.581px 207.576px;" id="el5vuq3vtnvs3" class="animable"></path><path d="M304.26,225.23s-10.86,11.9-20.08,21.25c-6.73,6.84-12.95,12.66-14.6,12.69-1.87,0-10.38-.9-13.2-1.27,0,0-41.94,46.14-63.47,57.3-7.37,3.82-30.52-.1-37.22-11.42-10.87-18.37-21.9-46.13-25.93-63.59-1.8-7.79.05-16.21.05-16.21l49.59-13.7s5.36,8.93,7,14.54c2.42,8.47,4.59,34.41,4.59,34.41,13.41-9.58,26.47-27.28,26.47-27.28s3.86-20.56,28-40.75Z" style="fill: rgb(0, 255, 136); transform-origin: 216.616px 253.91px;" id="eli6mb2dj33kf" class="animable"></path><path d="M269.53,258.92a109.54,109.54,0,0,0-19-1.46.2.2,0,0,0,0,.39c6.29.67,12.63,1.5,18.94,1.83A.38.38,0,0,0,269.53,258.92Z" style="fill: rgb(38, 50, 56); transform-origin: 260.127px 258.568px;" id="elxelgx8klysc" class="animable"></path><path d="M290.7,225.07c.08-.19-.21-.4-.31-.21A193.26,193.26,0,0,1,280,241.31c-1.7,2.48-11.92,15.71-15.85,12.12-.66-.61-.62-1.57-.1-2.78.63-1.45,2.09-2.84,3.09-4.08,2.2-2.74,4.31-5.54,6.28-8.44A94.74,94.74,0,0,0,282.85,221a.17.17,0,0,0-.3-.15,178.74,178.74,0,0,1-14.62,22.77c-2.68,3.43-7.75,8-4.15,10.8s11.57-5.17,13.52-7.48A99.25,99.25,0,0,0,290.7,225.07Z" style="fill: rgb(38, 50, 56); transform-origin: 276.623px 237.894px;" id="el3n0dlcvae89" class="animable"></path><path d="M264.07,253.88a28.1,28.1,0,0,0-2.7,2.42,7.85,7.85,0,0,0-1.8,2.22c-.07.17.13.3.28.24a9.87,9.87,0,0,0,2.39-1.8c.87-.73,1.75-1.44,2.59-2.2A.58.58,0,0,0,264.07,253.88Z" style="fill: rgb(38, 50, 56); transform-origin: 262.293px 256.258px;" id="elc88e880cra" class="animable"></path><path d="M136.76,230.07c5.18-1.79,10.51-3.14,15.84-4.44s10.54-2.54,15.83-3.76c3-.7,6.06-1.4,9.12-1.93a.17.17,0,0,1,.08.32c-5.21,1.72-10.55,3-15.84,4.44s-10.5,2.74-15.79,4c-3,.72-6.06,1.36-9.14,1.84A.24.24,0,0,1,136.76,230.07Z" style="fill: rgb(38, 50, 56); transform-origin: 157.145px 225.243px;" id="elj7hoq7xc8b" class="animable"></path><g id="elghj7pvti88l"><path d="M183.14,297.2a10.49,10.49,0,0,1-1.5-4.83c-.1-.84-.1-1.68-.15-2.53s0-1.68.08-2.52a52.55,52.55,0,0,1,1.68-9.85,71.11,71.11,0,0,1,3.2-9.39,59.85,59.85,0,0,1,4.5-8.85c-.51,3.3-1.32,6.48-2.11,9.64s-1.64,6.29-2.48,9.41-1.64,6.24-2.31,9.38c-.31,1.56-.64,3.14-.83,4.72A14.43,14.43,0,0,0,183.14,297.2Z" style="opacity: 0.1; transform-origin: 186.21px 278.215px;" class="animable"></path></g><ellipse cx="181.55" cy="306.94" rx="18.38" ry="13.04" style="fill: rgb(0, 255, 136); transform-origin: 181.55px 306.94px;" id="elaaq6fyte1q6" class="animable"></ellipse><g id="elb7huw433jlq"><ellipse cx="181.55" cy="306.94" rx="18.38" ry="13.04" style="opacity: 0.1; transform-origin: 181.55px 306.94px;" class="animable"></ellipse></g><path d="M302.93,165.7c29.4,11.7,52.93,16.43,62.23,13.72,8.14-2.38,31.36-12.37,42.66-23.2,3.41-3.26-12-25.52-16.72-23.75s-28.38,15.07-34.56,17.26c-3.51,1.24-41.77,2.67-50.47,2.82C291.55,152.81,289.88,160.51,302.93,165.7Z" style="fill: rgb(247, 169, 160); transform-origin: 351.195px 156.267px;" id="elq20she6nmbf" class="animable"></path><path d="M423.09,141.39c-1.07,1.64-.22,2.22,3.08,1.09s15.37-8.36,17.54-3.93-15,14.39-20.65,15.84-15.24,1.83-15.24,1.83C410.78,153.61,417.35,146.59,423.09,141.39Z" style="fill: rgb(69, 90, 100); transform-origin: 425.859px 146.674px;" id="eli09vhs38e3m" class="animable"></path><path d="M391.1,132.47c8.6-7,18.87-16.35,31.27-18.29a6.21,6.21,0,0,1,4,.62c5.54-1,7.66,1.36,7.66,1.36,5.44.68,7.28,3.36,7.28,3.36s6.51-1.06,7.81,2.77c1.47,4.3-8,4.95-12.95,8.48-11.39,8.09-25.31,22.79-28.37,25.45Z" style="fill: rgb(69, 90, 100); transform-origin: 420.187px 135.151px;" id="elklwb6q6xs6m" class="animable"></path><path d="M418.3,130.86a90.32,90.32,0,0,1,10.37-6.52,89.67,89.67,0,0,1,12.58-4.68.11.11,0,0,0-.05-.21,47.55,47.55,0,0,0-23,11.26C418,130.84,418.12,131,418.3,130.86Z" style="fill: rgb(38, 50, 56); transform-origin: 429.705px 125.182px;" id="elqphrdnf2kz8" class="animable"></path><path d="M412.41,124.7c3.43-2.07,9.49-5.67,21.67-8.41,0,0,0-.07,0-.07a42.55,42.55,0,0,0-21.76,8.32C412.11,124.68,412.18,124.84,412.41,124.7Z" style="fill: rgb(38, 50, 56); transform-origin: 423.137px 120.487px;" id="elzn1x1f7nixn" class="animable"></path><path d="M409.31,121.33c6-3.3,10.15-4.62,17.06-6.49,0,0,0-.08,0-.08-8.08,1.3-10.86,2.69-17.19,6.38C409,121.26,409.08,121.46,409.31,121.33Z" style="fill: rgb(38, 50, 56); transform-origin: 417.726px 118.066px;" id="elb5h6291siyv" class="animable"></path><path d="M391.1,132.47l16.72,23.75a17.14,17.14,0,0,1-4.76,8.35c-3.92,3.79-34.48,16.45-43.94,16.59S312.7,172,299.46,165.3s-6.15-12.5,3.55-13.16,50.29-3,52.62-3.57,21.58-12.72,25.66-14.84S391.1,132.47,391.1,132.47Z" style="fill: rgb(0, 255, 136); transform-origin: 350.007px 156.73px;" id="el0rrbhm8mn9hp" class="animable"></path><g id="el6fl4ptuuift"><path d="M299.46,165.3c9.59,4.85,31.61,11.06,46.62,14.08l-44.17-27.15C292.8,153.25,286.73,158.86,299.46,165.3Z" style="opacity: 0.1; transform-origin: 319.138px 165.805px;" class="animable"></path></g><g id="elduv59hf97ht"><path d="M384.8,135.23c2.52,3.23,4.87,6.59,7.2,10s4.59,6.68,6.87,10c1.3,1.91,2.61,3.84,3.84,5.8.09.13,0,.2-.12.08-2.49-3.24-4.83-6.62-7.2-10s-4.67-6.63-7-10c-1.31-1.92-2.59-3.85-3.81-5.83C384.5,135.16,384.67,135.06,384.8,135.23Z" style="opacity: 0.1; transform-origin: 393.653px 148.156px;" class="animable"></path></g><path d="M304.2,225.2l-58.8-34a13.5,13.5,0,0,1,1.95-10c7.47-12.21,25.36-32.31,41.34-39.71,11.52-5.32,20.58-.81,24,7.68.87,2.15,9.33,30.09,8.28,40.05-1.11,10.54-6.23,23.6-10.83,30.76A16.13,16.13,0,0,1,304.2,225.2Z" style="fill: rgb(0, 255, 136); transform-origin: 283.103px 182.199px;" id="elwm1x2uck0c" class="animable"></path><path d="M303.73,228.78c.87.13,3.47-4.67,3.23-5.37s-61.33-35.68-61.78-35.76-3.42,5.82-2.88,6.25S302.57,228.6,303.73,228.78Z" style="fill: rgb(0, 255, 136); transform-origin: 274.605px 208.216px;" id="elusk8owcgjl8" class="animable"></path><g id="elxoy9kjie0h"><path d="M303.73,228.78c.87.13,3.47-4.67,3.23-5.37s-61.33-35.68-61.78-35.76-3.42,5.82-2.88,6.25S302.57,228.6,303.73,228.78Z" style="opacity: 0.1; transform-origin: 274.605px 208.216px;" class="animable"></path></g><polygon points="291.84 189.35 321.45 195.58 322.11 169.34 292.5 163.11 291.84 189.35" style="fill: rgb(0, 255, 136); transform-origin: 306.975px 179.345px;" id="eli8eg0rz45js" class="animable"></polygon><g id="elbi733cr8t4"><polygon points="291.84 189.35 321.45 195.58 322.11 169.34 292.5 163.11 291.84 189.35" style="opacity: 0.2; transform-origin: 306.975px 179.345px;" class="animable"></polygon></g><g id="el6o2iwzyezo6"><polygon points="291.84 189.35 295.59 190.14 296.25 163.9 292.5 163.11 291.84 189.35" style="opacity: 0.1; transform-origin: 294.045px 176.625px;" class="animable"></polygon></g><g id="el5hr0izllnhy"><path d="M316.88,174.4a2,2,0,0,0,1.47,2,1.31,1.31,0,0,0,1.56-1.37,2,2,0,0,0-1.48-2A1.3,1.3,0,0,0,316.88,174.4Z" style="opacity: 0.1; transform-origin: 318.395px 174.715px;" class="animable"></path></g><g id="el3wybg88pdyy"><path d="M316.74,180a2,2,0,0,0,1.47,2,1.3,1.3,0,0,0,1.56-1.37,2,2,0,0,0-1.47-2A1.3,1.3,0,0,0,316.74,180Z" style="opacity: 0.1; transform-origin: 318.255px 180.315px;" class="animable"></path></g><g id="ele07swhg5ogb"><path d="M316.6,185.5a2,2,0,0,0,1.47,2,1.31,1.31,0,0,0,1.56-1.38,2,2,0,0,0-1.47-2A1.3,1.3,0,0,0,316.6,185.5Z" style="opacity: 0.1; transform-origin: 318.115px 185.809px;" class="animable"></path></g><g id="elic36v60bxa"><path d="M312.16,173.41a2,2,0,0,0,1.47,2,1.3,1.3,0,0,0,1.56-1.37,2,2,0,0,0-1.47-2A1.31,1.31,0,0,0,312.16,173.41Z" style="opacity: 0.1; transform-origin: 313.675px 173.726px;" class="animable"></path></g><g id="elyhx6ro5lex"><path d="M312,179a2,2,0,0,0,1.47,2,1.3,1.3,0,0,0,1.56-1.37,2,2,0,0,0-1.47-2A1.3,1.3,0,0,0,312,179Z" style="opacity: 0.1; transform-origin: 313.515px 179.315px;" class="animable"></path></g><g id="el7gldgnt3yqg"><path d="M311.88,184.51a2,2,0,0,0,1.48,2,1.29,1.29,0,0,0,1.55-1.37,2,2,0,0,0-1.47-2A1.31,1.31,0,0,0,311.88,184.51Z" style="opacity: 0.1; transform-origin: 313.396px 184.826px;" class="animable"></path></g><g id="elbbal9kvmhco"><path d="M307.44,172.42a2,2,0,0,0,1.48,2,1.32,1.32,0,0,0,1.56-1.38,2,2,0,0,0-1.48-2A1.32,1.32,0,0,0,307.44,172.42Z" style="opacity: 0.1; transform-origin: 308.96px 172.73px;" class="animable"></path></g><g id="elv9lv2tm1vs"><path d="M307.31,178a2,2,0,0,0,1.47,2,1.31,1.31,0,0,0,1.56-1.37,2,2,0,0,0-1.48-2A1.3,1.3,0,0,0,307.31,178Z" style="opacity: 0.1; transform-origin: 308.825px 178.315px;" class="animable"></path></g><g id="el9tm61s9bsl"><path d="M307.17,183.52a2,2,0,0,0,1.47,2,1.31,1.31,0,0,0,1.56-1.37,2,2,0,0,0-1.48-2A1.29,1.29,0,0,0,307.17,183.52Z" style="opacity: 0.1; transform-origin: 308.684px 183.834px;" class="animable"></path></g><path d="M317.33,95.94c1.12.33,6.21.56,8.81,5.64,2.47,4.8,1.47,18,1.69,21s3.88,4,4.23,7.43c.3,3-1.94,3.68-2.49,5.73-.42,1.59.81,4.28-1.05,6.44-1.69,2-4,1.12-5.51,1.57s-3,3.61-5.74,4.08-4.73-2.32-6.14-2.53-3.75,3.82-8.26,2.71-5.21-5.19-7-6.26-6.71-.51-8.5-3.22-1.65-5.91-2.43-7.23-2.86-1.46-3.64-4.33,2-4.18,2.72-6.45c.5-1.59-.7-3.31.71-5.62,1.94-3.18,6-1.78,8.14-5,1.69-2.54,6.18-14,13.86-15.83C312.05,92.83,317.33,95.94,317.33,95.94Z" style="fill: rgb(38, 50, 56); transform-origin: 306.625px 120.991px;" id="el181jhrsoyrm" class="animable"></path><path d="M327.8,121.88a4.25,4.25,0,0,0,1,1.73l1.29,1.52a12.65,12.65,0,0,1,2.18,3.21,4,4,0,0,1-.12,3.54,5.79,5.79,0,0,1-1.21,1.43,7.35,7.35,0,0,0-1.41,1.55,3.46,3.46,0,0,0-.16,2.18c.11.67.25,1.31.33,2a4.75,4.75,0,0,1-.69,3.57,2.68,2.68,0,0,1-1.45,1,5,5,0,0,1-1.89.11c-.65-.06-1.3-.19-2-.28a3.3,3.3,0,0,0-2,.12,3.62,3.62,0,0,1,1.93.07c.65.15,1.29.34,1.95.45a5.29,5.29,0,0,0,2.06,0,3.27,3.27,0,0,0,1.79-1.14,5.1,5.1,0,0,0,.92-4c-.07-.68-.21-1.33-.3-2a2.76,2.76,0,0,1,.11-1.71c.56-1,1.89-1.72,2.55-3a4.43,4.43,0,0,0,0-4.11,12.78,12.78,0,0,0-2.44-3.22l-1.41-1.4A4.68,4.68,0,0,1,327.8,121.88Z" style="fill: rgb(38, 50, 56); transform-origin: 327.428px 133.031px;" id="ellqdi6sge0vd" class="animable"></path><path d="M299,99.71a59.86,59.86,0,0,0-4,5.88c-.66,1-1.29,2-2,2.9a8.54,8.54,0,0,1-1.16,1.23,1.13,1.13,0,0,1-.31.21,1.27,1.27,0,0,1-.35.16c-.27.09-.55.16-.83.23a33.37,33.37,0,0,0-3.46,1,6.14,6.14,0,0,0-3,2.16,3.82,3.82,0,0,0-.66,1.78,5,5,0,0,0,.26,1.83,7.77,7.77,0,0,1,.57,3.46,7.36,7.36,0,0,0-.21-3.55,4.65,4.65,0,0,1-.14-1.69,3.28,3.28,0,0,1,.66-1.49A5.91,5.91,0,0,1,287.1,112c1.09-.39,2.24-.6,3.41-.89.29-.08.59-.17.88-.27a2.56,2.56,0,0,0,.87-.51,8.42,8.42,0,0,0,1.25-1.37,30.48,30.48,0,0,0,2-3l1.74-3.11A32.41,32.41,0,0,1,299,99.71Z" style="fill: rgb(38, 50, 56); transform-origin: 291.113px 110.13px;" id="elwulej12tr8" class="animable"></path><path d="M284,130.34a6.21,6.21,0,0,1,.37,2.47c.05.85.09,1.7.18,2.56a12.71,12.71,0,0,0,.49,2.56,5.59,5.59,0,0,0,1.34,2.34,7.07,7.07,0,0,0,5,1.43c.86,0,1.7-.08,2.54-.09a5.31,5.31,0,0,1,2.46.41,4.89,4.89,0,0,0-2.44-.78c-.86-.07-1.71-.07-2.55-.12-1.65-.09-3.39-.34-4.53-1.4a5,5,0,0,1-1.18-2,15.73,15.73,0,0,1-.6-2.41c-.15-.83-.26-1.67-.38-2.51-.07-.43-.14-.85-.24-1.27A2.5,2.5,0,0,0,284,130.34Z" style="fill: rgb(38, 50, 56); transform-origin: 290.19px 136.18px;" id="el5481r42smfi" class="animable"></path><path d="M298.06,144.6c.08,1.28,4.58,10.28,10.25,11,1.84.23,3.53-9.8,3.53-9.8l.29-.71,4.11-10-10.83-9.91-1.58-1.34s-.95,2.8-2.09,6.3l-.16.5c-.07.19-.14.38-.19.56-.18.52-.36,1.06-.52,1.59s-.26.8-.38,1.23l-.38,1.28A70.19,70.19,0,0,0,298.06,144.6Z" style="fill: rgb(247, 169, 160); transform-origin: 307.15px 139.722px;" id="elew81jhck76d" class="animable"></path><path d="M316.24,135.1l-3.94,9.58a23.08,23.08,0,0,1-10.88-13.54l.32-1c1.15-3.49,2.09-6.29,2.09-6.29l1.58,1.32Z" style="fill: rgb(38, 50, 56); transform-origin: 308.83px 134.265px;" id="el14hwgcm4ogeh" class="animable"></path><path d="M332.31,120.86c-1.17,18.88-12.61,20.31-16.68,20-3.69-.23-16.25-1.49-17-20.39S307,96.2,315.43,96.28,333.48,102,332.31,120.86Z" style="fill: rgb(247, 169, 160); transform-origin: 315.497px 118.587px;" id="el1omzbe460kp" class="animable"></path><path d="M299.32,120c3,.66,4.62-5.67,4.62-5.67s6.23.87,9.52-7.8a13.9,13.9,0,0,1-3.78,7s11.15.35,17-8.21c0,0-2.49,4.43-4.45,5.86,0,0,4.78-.65,7.54-4.08,0,0,1.2,5.57,2.48,7.24,0,0,2.19-19.29-15.9-19.69,0,0-11.25-.8-16.47,7.48S299.32,120,299.32,120Z" style="fill: rgb(38, 50, 56); transform-origin: 314.869px 107.339px;" id="elppl7pf2wva" class="animable"></path><path d="M301.51,122.15s-3.21-6.44-6.08-5.38-1.06,10,1.87,11.6a3.21,3.21,0,0,0,4.5-1.07Z" style="fill: rgb(247, 169, 160); transform-origin: 297.892px 122.766px;" id="ellvu88ka4e0b" class="animable"></path><path d="M296,119.31a0,0,0,0,0,0,.08c2,1.21,2.9,3.4,3.39,5.62a1.77,1.77,0,0,0-2.54-.87.07.07,0,0,0,0,.13,2,2,0,0,1,2,1,9.61,9.61,0,0,1,.76,1.88c.08.21.44.16.4-.07V127C300.53,124.25,299,120,296,119.31Z" style="fill: rgb(38, 50, 56); transform-origin: 298.055px 123.297px;" id="els2rk8xteon" class="animable"></path><path d="M299.58,127.84a.94.94,0,0,1-1.06.79.93.93,0,0,1-.79-1,.93.93,0,1,1,1.85.26Z" style="fill: rgb(255, 255, 255); transform-origin: 298.658px 127.731px;" id="ely1o94z1jfg" class="animable"></path><path d="M329.09,116.55a10.28,10.28,0,0,1-1.22-.41,2.06,2.06,0,0,1-1.17-.64.67.67,0,0,1,.09-.81,1.65,1.65,0,0,1,1.65-.2,2.36,2.36,0,0,1,1.41,1A.71.71,0,0,1,329.09,116.55Z" style="fill: rgb(38, 50, 56); transform-origin: 328.278px 115.461px;" id="el65f7hdwmrc" class="animable"></path><path d="M316.82,116.2c.43-.09.81-.25,1.23-.38a2.09,2.09,0,0,0,1.18-.62.66.66,0,0,0-.08-.81,1.66,1.66,0,0,0-1.64-.24,2.4,2.4,0,0,0-1.44,1A.71.71,0,0,0,316.82,116.2Z" style="fill: rgb(38, 50, 56); transform-origin: 317.655px 115.123px;" id="ellyc5b9u0x7m" class="animable"></path><path d="M319,120.22s-.11,0-.11.1c-.07,1.27-.36,2.7-1.54,3,0,0,0,.08,0,.08C318.78,123.34,319.15,121.43,319,120.22Z" style="fill: rgb(38, 50, 56); transform-origin: 318.19px 121.81px;" id="elxu8az7bkrq" class="animable"></path><path d="M318,118.8c-2-.33-2.54,3.73-.67,4S319.7,119.08,318,118.8Z" style="fill: rgb(38, 50, 56); transform-origin: 317.609px 120.797px;" id="el28vpi4abj2k" class="animable"></path><path d="M317.18,118.91c-.38.19-.78.55-1.21.54s-.82-.49-1.09-.94c0-.05-.07,0-.08,0a1.49,1.49,0,0,0,.91,1.83c.74.2,1.38-.41,1.67-1.17C317.44,119.07,317.34,118.84,317.18,118.91Z" style="fill: rgb(38, 50, 56); transform-origin: 316.067px 119.433px;" id="elybrdye79f6" class="animable"></path><path d="M326.22,120.63s.09.07.08.12c-.21,1.25-.24,2.72.84,3.29,0,0,0,.08,0,.07C325.76,123.73,325.82,121.78,326.22,120.63Z" style="fill: rgb(38, 50, 56); transform-origin: 326.556px 122.37px;" id="el7zvvrgzyp1s" class="animable"></path><path d="M327.51,119.47c2.05.12,1.66,4.19-.23,4.08S325.8,119.37,327.51,119.47Z" style="fill: rgb(38, 50, 56); transform-origin: 327.458px 121.51px;" id="el95bsp55gl4" class="animable"></path><path d="M328.34,119.81c.3.25.58.67,1,.74s.82-.34,1.14-.74c0,0,.06,0,.06,0-.05.78-.39,1.57-1.15,1.65s-1.13-.65-1.24-1.44C328.09,119.92,328.22,119.72,328.34,119.81Z" style="fill: rgb(38, 50, 56); transform-origin: 329.337px 120.627px;" id="elchgieudo56g" class="animable"></path><path d="M317.88,130.49c.25.35.48.8.93.92a3.43,3.43,0,0,0,1.39-.08c.05,0,.08,0,.05.07a1.73,1.73,0,0,1-1.71.4,1.35,1.35,0,0,1-.79-1.27A.07.07,0,0,1,317.88,130.49Z" style="fill: rgb(38, 50, 56); transform-origin: 319.006px 131.167px;" id="elxfg2wii2xzq" class="animable"></path><path d="M323.83,126.3s.05,1.91-.05,2.8c0,.08-.23.1-.54.08h0a4.26,4.26,0,0,1-3.92-2.05c-.05-.09.08-.17.15-.11a6.34,6.34,0,0,0,3.72,1.55c.09-.24-.18-3.27,0-3.26a7.33,7.33,0,0,1,2,.69c0-4-.58-7.94-.5-11.91a.12.12,0,0,1,.24,0,64.29,64.29,0,0,1,1.09,12.8C325.92,127.37,324.17,126.5,323.83,126.3Z" style="fill: rgb(38, 50, 56); transform-origin: 322.668px 121.58px;" id="eli9ie55yc5rd" class="animable"></path><path d="M322.88,129a4.92,4.92,0,0,1-2.13,1.31,2.35,2.35,0,0,1-1.36-.06c-.94-.36-.87-1.26-.61-2a5.87,5.87,0,0,1,.56-1.12A6.45,6.45,0,0,0,322.88,129Z" style="fill: rgb(38, 50, 56); transform-origin: 320.745px 128.756px;" id="elajngksvybni" class="animable"></path><path d="M320.75,130.31a2.35,2.35,0,0,1-1.36-.06c-.94-.36-.87-1.26-.61-2A2.31,2.31,0,0,1,320.75,130.31Z" style="fill: rgb(255, 152, 185); transform-origin: 319.68px 129.316px;" id="eldxe1fds1hp" class="animable"></path><path d="M290,143.53a9.37,9.37,0,0,0,1.39,4.79c2.83,4.67,10.43,8.46,18,7.54,4.81-.59,7.78-2.53,9.28-5A35.3,35.3,0,0,1,290,143.53Z" style="fill: rgb(69, 90, 100); transform-origin: 304.335px 149.764px;" id="eldwn79jc082l" class="animable"></path><path d="M283.49,137.28c8.58,14.65,33.54,21.13,49.26,7.91,11.1-9.36,16-28.65,7.64-44.7C328.25,77.28,303.71,79.67,290,91,275.59,102.94,277,126.16,283.49,137.28Zm16.74-37.09c11.07-8.15,30.94-8.64,40.6,7.87A24.72,24.72,0,0,1,334.44,140c-12.74,9.55-32.81,5.06-39.66-5.37C289.59,126.72,288.52,108.81,300.23,100.19Z" style="fill: rgb(0, 255, 136); transform-origin: 311.693px 117.507px;" id="elr630n62xz" class="animable"></path><g id="elxr85zw924d"><path d="M294.78,134.62c6.85,10.43,26.92,14.92,39.66,5.37a24.72,24.72,0,0,0,6.39-31.93c-9.66-16.51-29.53-16-40.6-7.87C288.52,108.81,289.59,126.72,294.78,134.62Z" style="fill: rgb(69, 90, 100); opacity: 0.1; transform-origin: 317.587px 119.957px;" class="animable"></path></g><g id="elu35kuuut5la"><path d="M294.78,134.62c6.85,10.43,26.92,14.92,39.66,5.37a24.72,24.72,0,0,0,6.39-31.93c-9.66-16.51-29.53-16-40.6-7.87C288.52,108.81,289.59,126.72,294.78,134.62Z" style="fill: rgb(69, 90, 100); opacity: 0.1; transform-origin: 317.587px 119.957px;" class="animable"></path></g><g id="eljdkuelnb75"><g style="opacity: 0.2; transform-origin: 317.602px 119.935px;" class="animable"><path d="M318.59,94.69a183.52,183.52,0,0,1,24.83,31.48,24,24,0,0,0,.31-10.28A187.38,187.38,0,0,0,328.68,97,27.12,27.12,0,0,0,318.59,94.69Z" style="fill: rgb(255, 255, 255); transform-origin: 331.367px 110.43px;" id="eleqrav694l9i" class="animable"></path><path d="M291.4,125a24.41,24.41,0,0,0,3.38,9.64,22.26,22.26,0,0,0,9,7.49A147.41,147.41,0,0,0,291.4,125Z" style="fill: rgb(255, 255, 255); transform-origin: 297.59px 133.565px;" id="elzddvd41o93" class="animable"></path><path d="M313.07,95a178.61,178.61,0,0,1,28.47,36.34c.19-.37.36-.74.52-1.12a180.64,180.64,0,0,0-27.77-35.38Z" style="fill: rgb(255, 255, 255); transform-origin: 327.565px 113.09px;" id="elnmxr33cpmjs" class="animable"></path><path d="M291.93,113.05a156.61,156.61,0,0,1,23.9,32.13c.38,0,.76,0,1.15,0A157.71,157.71,0,0,0,292.2,112C292.1,112.36,292,112.7,291.93,113.05Z" style="fill: rgb(255, 255, 255); transform-origin: 304.455px 128.59px;" id="el9jlw2oetard" class="animable"></path><path d="M291.06,120.09c0,.48,0,.94,0,1.41a152.6,152.6,0,0,1,16,21.95c.45.16.9.31,1.36.44A152.12,152.12,0,0,0,291.06,120.09Z" style="fill: rgb(255, 255, 255); transform-origin: 299.74px 131.99px;" id="els1ps5ytcsv" class="animable"></path><path d="M295.7,104.75a163.83,163.83,0,0,1,30,39.46,25.62,25.62,0,0,0,3.39-1.17,166.67,166.67,0,0,0-31.22-40.81A22.3,22.3,0,0,0,295.7,104.75Z" style="fill: rgb(255, 255, 255); transform-origin: 312.395px 123.22px;" id="elurrw511s7z" class="animable"></path></g></g><path d="M274.59,124.59c-1.64-4-1.67-12.28,2.51-16.22,4-3.72,10.79-4.09,13.81,4.35,2.08,5.83.43,12.54-2.79,15.63C283.56,132.72,276.75,129.94,274.59,124.59Z" style="fill: rgb(0, 255, 136); transform-origin: 282.697px 118.184px;" id="elg1oi3kxknyp" class="animable"></path><g id="el6nawwh56kyk"><path d="M274.59,124.59c-1.64-4-1.67-12.28,2.51-16.22,4-3.72,10.79-4.09,13.81,4.35,2.08,5.83.43,12.54-2.79,15.63C283.56,132.72,276.75,129.94,274.59,124.59Z" style="opacity: 0.1; transform-origin: 282.697px 118.184px;" class="animable"></path></g><path d="M273.33,123.12c-1.26-3.12-1.28-9.44,1.93-12.47,3-2.86,8.29-3.14,10.61,3.34,1.6,4.48.33,9.64-2.15,12C280.23,129.36,275,127.22,273.33,123.12Z" style="fill: rgb(0, 255, 136); transform-origin: 279.56px 118.189px;" id="el3d23m25cq7k" class="animable"></path><path d="M281.36,157.88c4.18,24.86,24,57,30.6,64.24,10.05,11.07,56.18-.8,65.58-2.6,4-.76-8.35-35.75-12.65-35-3.75.64-39,11-40.05,9.76-.85-1-17.89-24-30.11-39.15C284.19,142.06,280.26,151.3,281.36,157.88Z" style="fill: rgb(247, 169, 160); transform-origin: 329.754px 187.653px;" id="el7j5qkkuqizk" class="animable"></path><path d="M356.59,186.63l6.45-1.71a21.93,21.93,0,0,0,5.85-2.7c7.23-4.17,27.51-9.69,45.82,5,7,5.61,6.14,13-2.18,8.45-5.87-3.2-9.66-5.92-11.86-6.43,0,0,4,9.42.86,14.46a109.86,109.86,0,0,1-9.09,12.59,24.14,24.14,0,0,1-2.51-1.49,12.45,12.45,0,0,1-12.39,4.75l-10.39,2.22Z" style="fill: rgb(69, 90, 100); transform-origin: 388.006px 199.708px;" id="elopwobawk4j9" class="animable"></path><path d="M376.42,179.35c4.29.84,13.36,2.79,20.22,7,7.62,4.63,21.06,15.62,17.58,21.21-2.55,4.1-8.05.35-8.05.35s4.59,5.71,1.48,8.91c-2.84,2.92-6.92-.23-6.92-.23s2.19,3.94-1.08,6.22c-3.94,2.75-7.89-6-14.28-6.64C383.93,216,376.42,179.35,376.42,179.35Z" style="fill: rgb(69, 90, 100); transform-origin: 395.602px 201.347px;" id="el81p3sbfd4bo" class="animable"></path><path d="M390.4,193.55c3.91,1.46,11.93,7,15.78,14.15.08.16,0,.31-.1.18a88.05,88.05,0,0,0-15.72-14.26S390.36,193.54,390.4,193.55Z" style="fill: rgb(38, 50, 56); transform-origin: 398.286px 200.739px;" id="elnezw9qta0nq" class="animable"></path><path d="M386,201.38c3.24,1.61,11.25,7.74,14.9,15.06.08.17,0,.32-.11.18a93.59,93.59,0,0,0-14.84-15.17S385.9,201.36,386,201.38Z" style="fill: rgb(38, 50, 56); transform-origin: 393.435px 209.026px;" id="eldaxu13zxrd4" class="animable"></path><path d="M356.59,186.63l10.56,35.11s-2.11,4-11.56,5.82-37,2.31-43.35-3.51-23.92-36-30.05-58.33,6.73-20.24,13.47-10.57,29.21,37.72,29.88,38,16.43-5.74,22.14-6.9S356.59,186.63,356.59,186.63Z" style="fill: rgb(0, 255, 136); transform-origin: 323.864px 188.503px;" id="elxvsn7t70odb" class="animable"></path><path d="M321.63,188.56c-1.58-1.61-3.06-3.29-4.53-5s-2.89-3.43-4.3-5.17-2.78-3.51-4.11-5.33l-2-2.72c-.64-.93-1.3-1.84-1.9-2.79.79.8,1.53,1.64,2.3,2.46l2.22,2.53c1.48,1.69,2.89,3.43,4.3,5.17s2.79,3.52,4.11,5.34S320.4,186.68,321.63,188.56Z" style="fill: rgb(38, 50, 56); transform-origin: 313.21px 178.055px;" id="elwtbn126t3w" class="animable"></path><path d="M309,172.73a12.24,12.24,0,0,1-1.09-2.13,23.27,23.27,0,0,1-.77-2.27,4.68,4.68,0,0,1,.74,1,9,9,0,0,1,.53,1.08A8.13,8.13,0,0,1,309,172.73Z" style="fill: rgb(38, 50, 56); transform-origin: 308.07px 170.53px;" id="elg9y0kpemoft" class="animable"></path><path d="M309.47,220.9c-1.36-1.62-2.61-3.34-3.87-5.05s-2.41-3.5-3.57-5.28c-2.31-3.56-4.43-7.24-6.46-11s-3.86-7.57-5.52-11.49a120.25,120.25,0,0,1-4.41-11.94c.88,1.94,1.62,3.92,2.53,5.83s1.71,3.88,2.64,5.77l2.76,5.71c1,1.88,1.91,3.77,2.94,5.61,1.94,3.76,4.07,7.41,6.22,11S307.13,217.37,309.47,220.9Z" style="fill: rgb(38, 50, 56); transform-origin: 297.555px 198.52px;" id="elyi8fange5ve" class="animable"></path><path d="M288.35,183.18a11.13,11.13,0,0,1-1.82-1.74,10.6,10.6,0,0,1-1.4-2.09,10.67,10.67,0,0,1,1.81,1.74A10.08,10.08,0,0,1,288.35,183.18Z" style="fill: rgb(38, 50, 56); transform-origin: 286.74px 181.265px;" id="el0xvsf9m67tcq" class="animable"></path><g id="el5cyjwbum5l5"><path d="M351.45,190.5c1.42,3.83,2.64,7.75,3.83,11.67s2.36,7.76,3.51,11.64c.66,2.23,1.32,4.46,1.9,6.7,0,.15-.09.18-.14,0-1.39-3.85-2.59-7.78-3.84-11.67s-2.44-7.74-3.61-11.62c-.67-2.23-1.3-4.45-1.86-6.71C351.18,190.34,351.37,190.29,351.45,190.5Z" style="opacity: 0.1; transform-origin: 355.959px 205.498px;" class="animable"></path></g></g><g id="freepik--Stars--inject-15" class="animable animator-active" style="transform-origin: 249.717px 244.82px;"><polygon points="381.88 337.25 387.39 338.27 388.62 344.08 389.85 338.27 395.36 337.25 389.87 335.91 388.62 330.43 387.36 335.91 381.88 337.25" style="fill: rgb(199, 199, 199); transform-origin: 388.62px 337.255px;" id="el5qxsw7z13s6" class="animable"></polygon><polygon points="114.28 321.65 119.78 322.67 121.02 328.47 122.25 322.67 127.75 321.64 122.27 320.3 121.02 314.82 119.76 320.3 114.28 321.65" style="fill: rgb(199, 199, 199); transform-origin: 121.015px 321.645px;" id="elgkpwxsdnuy7" class="animable"></polygon><polygon points="325.61 243.82 331.12 244.84 332.35 250.65 333.58 244.84 339.09 243.82 333.61 242.48 332.35 237 331.1 242.48 325.61 243.82" style="fill: rgb(199, 199, 199); transform-origin: 332.35px 243.825px;" id="elj5kdivx6a6" class="animable"></polygon><polygon points="434.24 303.07 437.32 303.64 438.01 306.88 438.7 303.64 441.77 303.07 438.71 302.32 438.01 299.25 437.31 302.32 434.24 303.07" style="fill: rgb(199, 199, 199); transform-origin: 438.005px 303.065px;" id="el53uoifquqjr" class="animable"></polygon><polygon points="200.6 426.57 203.68 427.14 204.36 430.38 205.05 427.14 208.13 426.57 205.06 425.82 204.36 422.75 203.66 425.82 200.6 426.57" style="fill: rgb(199, 199, 199); transform-origin: 204.365px 426.565px;" id="elcii2paswnuk" class="animable"></polygon><polygon points="426.71 156.97 429.79 157.54 430.48 160.79 431.16 157.54 434.24 156.97 431.18 156.22 430.48 153.16 429.77 156.22 426.71 156.97" style="fill: rgb(199, 199, 199); transform-origin: 430.475px 156.975px;" id="elrrsare39157" class="animable"></polygon><polygon points="63.52 226.78 66.6 227.35 67.29 230.6 67.98 227.35 71.06 226.78 67.99 226.03 67.29 222.97 66.59 226.03 63.52 226.78" style="fill: rgb(199, 199, 199); transform-origin: 67.29px 226.785px;" id="elsvdijptfxio" class="animable"></polygon><polygon points="80.04 391.98 83.12 392.55 83.81 395.79 84.5 392.55 87.57 391.98 84.51 391.23 83.81 388.16 83.11 391.23 80.04 391.98" style="fill: rgb(199, 199, 199); transform-origin: 83.805px 391.975px;" id="eln0ycu8texu" class="animable"></polygon><polygon points="414.83 239.19 417.91 239.75 418.6 243 419.28 239.75 422.36 239.18 419.3 238.44 418.6 235.37 417.89 238.44 414.83 239.19" style="fill: rgb(199, 199, 199); transform-origin: 418.595px 239.185px;" id="eldxkwl2xnbkj" class="animable"></polygon><polygon points="172.92 83.46 176 84.03 176.69 87.27 177.38 84.03 180.46 83.45 177.39 82.7 176.69 79.64 175.99 82.7 172.92 83.46" style="fill: rgb(199, 199, 199); transform-origin: 176.69px 83.455px;" id="el7kv68ws6u0c" class="animable"></polygon><polygon points="293.45 332.29 296.53 332.86 297.22 336.1 297.91 332.86 300.99 332.29 297.92 331.54 297.22 328.47 296.52 331.54 293.45 332.29" style="fill: rgb(199, 199, 199); transform-origin: 297.22px 332.285px;" id="elzhtxdirwu2s" class="animable"></polygon><path d="M193.31,433.59a.89.89,0,0,1,0,1.78A.89.89,0,0,1,193.31,433.59Z" style="fill: rgb(199, 199, 199); transform-origin: 193.31px 434.48px;" id="eleb1d6hfw9na" class="animable"></path><path d="M352.52,266.2a.9.9,0,0,1,0,1.79A.9.9,0,0,1,352.52,266.2Z" style="fill: rgb(199, 199, 199); transform-origin: 352.52px 267.095px;" id="eldtsyngbp2d7" class="animable"></path><path d="M144,426.89a.9.9,0,0,1,0,1.79A.9.9,0,0,1,144,426.89Z" style="fill: rgb(199, 199, 199); transform-origin: 144px 427.785px;" id="el0or5dwjzq5ke" class="animable"></path><path d="M395,277.89a.9.9,0,0,1,0,1.79A.9.9,0,0,1,395,277.89Z" style="fill: rgb(199, 199, 199); transform-origin: 395px 278.785px;" id="el4nf8dsj03tx" class="animable"></path><path d="M215.67,417.54a.63.63,0,0,1,0,1.26A.63.63,0,0,1,215.67,417.54Z" style="fill: rgb(199, 199, 199); transform-origin: 215.67px 418.17px;" id="eld2prr4a1uka" class="animable"></path><path d="M89.59,89.71a.63.63,0,0,1,0,1.26A.63.63,0,0,1,89.59,89.71Z" style="fill: rgb(199, 199, 199); transform-origin: 89.59px 90.34px;" id="elgv8y8nnnpyc" class="animable"></path><path d="M333.09,292.64a.63.63,0,0,1,0,1.26A.63.63,0,0,1,333.09,292.64Z" style="fill: rgb(199, 199, 199); transform-origin: 333.09px 293.27px;" id="elsht6ms7zw8s" class="animable"></path><path d="M311.69,281.16a1.72,1.72,0,0,1,0,3.43A1.72,1.72,0,0,1,311.69,281.16Z" style="fill: rgb(199, 199, 199); transform-origin: 311.69px 282.875px;" id="elwb8pev0g8" class="animable"></path><polygon points="186.4 147.26 191.91 148.28 193.14 154.08 194.37 148.28 199.88 147.25 194.39 145.91 193.14 140.43 191.88 145.91 186.4 147.26" style="fill: rgb(199, 199, 199); transform-origin: 193.14px 147.255px;" id="elreh4cf8ibuo" class="animable"></polygon><polygon points="245.11 58.08 248.19 58.65 248.88 61.9 249.57 58.65 252.65 58.08 249.58 57.33 248.88 54.27 248.18 57.33 245.11 58.08" style="fill: rgb(199, 199, 199); transform-origin: 248.88px 58.085px;" id="elc6nm31qhsnp" class="animable"></polygon><path d="M58.47,141.39a.9.9,0,0,1,0,1.79A.9.9,0,0,1,58.47,141.39Z" style="fill: rgb(199, 199, 199); transform-origin: 58.47px 142.285px;" id="ela76jw5ckqwm" class="animable"></path><path d="M72.49,378.09a.89.89,0,0,1,0,1.78A.89.89,0,0,1,72.49,378.09Z" style="fill: rgb(199, 199, 199); transform-origin: 72.49px 378.98px;" id="elpetsk9bdfla" class="animable"></path><path d="M94,216.21A.89.89,0,0,1,94,218,.89.89,0,0,1,94,216.21Z" style="fill: rgb(199, 199, 199); transform-origin: 94px 217.105px;" id="elueud6x8w71o" class="animable"></path><path d="M129.34,335.54a.63.63,0,0,1,0,1.26A.63.63,0,0,1,129.34,335.54Z" style="fill: rgb(199, 199, 199); transform-origin: 129.34px 336.17px;" id="el10o0hbywmjzj" class="animable"></path><path d="M262.52,416.47a.63.63,0,0,1,0,1.26A.63.63,0,0,1,262.52,416.47Z" style="fill: rgb(199, 199, 199); transform-origin: 262.52px 417.1px;" id="el0q6l8r16xq5" class="animable"></path><path d="M356.29,127.62a.63.63,0,0,1,0,1.26A.63.63,0,0,1,356.29,127.62Z" style="fill: rgb(199, 199, 199); transform-origin: 356.29px 128.25px;" id="elj7vxnqjqf3" class="animable"></path><path d="M242.23,89a.63.63,0,0,1,0,1.26A.63.63,0,0,1,242.23,89Z" style="fill: rgb(199, 199, 199); transform-origin: 242.23px 89.63px;" id="el5fqg8t8v0q9" class="animable"></path><path d="M204.37,313.11a1.71,1.71,0,0,1,0,3.42A1.71,1.71,0,0,1,204.37,313.11Z" style="fill: rgb(199, 199, 199); transform-origin: 204.37px 314.82px;" id="el30s4cs0vivq" class="animable"></path><path d="M429.72,183.84a1.71,1.71,0,0,1,0,3.42A1.71,1.71,0,0,1,429.72,183.84Z" style="fill: rgb(199, 199, 199); transform-origin: 429.72px 185.55px;" id="elzexa5dvs2k" class="animable"></path><path d="M79.6,333.83a1.71,1.71,0,0,1,0,3.42A1.71,1.71,0,0,1,79.6,333.83Z" style="fill: rgb(199, 199, 199); transform-origin: 79.6px 335.54px;" id="eloqw33bd0bi" class="animable"></path><polygon points="184 174.82 187.08 175.39 187.77 178.64 188.45 175.39 191.53 174.82 188.47 174.07 187.77 171.01 187.06 174.07 184 174.82" style="fill: rgb(199, 199, 199); transform-origin: 187.765px 174.825px;" id="eliwj9is84ly" class="animable"></polygon><polygon points="288.73 423.25 291.81 423.82 292.5 427.07 293.18 423.82 296.26 423.25 293.2 422.5 292.5 419.44 291.8 422.5 288.73 423.25" style="fill: rgb(199, 199, 199); transform-origin: 292.495px 423.255px;" id="el86g8tmuctas" class="animable"></polygon><path d="M302.37,383.27a.89.89,0,0,1,0,1.78A.89.89,0,0,1,302.37,383.27Z" style="fill: rgb(199, 199, 199); transform-origin: 302.37px 384.16px;" id="elqnfyg32afd" class="animable"></path><path d="M337.15,359.53a.89.89,0,0,1,0,1.78A.89.89,0,0,1,337.15,359.53Z" style="fill: rgb(199, 199, 199); transform-origin: 337.15px 360.42px;" id="elfxhe9pfwmss" class="animable"></path><polygon points="227.09 400.52 230.17 401.09 230.86 404.33 231.55 401.09 234.63 400.51 231.56 399.77 230.86 396.7 230.16 399.77 227.09 400.52" style="fill: rgb(199, 199, 199); transform-origin: 230.86px 400.515px;" id="elvcvhx7yj039" class="animable"></polygon><path d="M353.83,113.07a.9.9,0,0,1,0,1.79A.9.9,0,0,1,353.83,113.07Z" style="fill: rgb(199, 199, 199); transform-origin: 353.83px 113.965px;" id="elep0l8fpbath" class="animable"></path><path d="M375.3,362.34a.64.64,0,0,1,0,1.27A.64.64,0,0,1,375.3,362.34Z" style="fill: rgb(199, 199, 199); transform-origin: 375.3px 362.975px;" id="el8ojecszvf2k" class="animable"></path><polygon points="106.65 255 109.73 255.57 110.42 258.82 111.1 255.57 114.18 255 111.12 254.25 110.42 251.19 109.72 254.25 106.65 255" style="fill: rgb(199, 199, 199); transform-origin: 110.415px 255.005px;" id="eldb3g47cjx7t" class="animable"></polygon><path d="M71.06,304.12a.89.89,0,0,1,0,1.78A.89.89,0,0,1,71.06,304.12Z" style="fill: rgb(199, 199, 199); transform-origin: 71.06px 305.01px;" id="el0zob0x687bd" class="animable"></path><path d="M194.18,238.39a.89.89,0,0,1,0,1.78A.89.89,0,0,1,194.18,238.39Z" style="fill: rgb(199, 199, 199); transform-origin: 194.18px 239.28px;" id="el0a4wvze1hd5" class="animable"></path><path d="M89.59,148.22a.63.63,0,0,1,0,1.26A.63.63,0,0,1,89.59,148.22Z" style="fill: rgb(199, 199, 199); transform-origin: 89.59px 148.85px;" id="elg6e46vxtmd" class="animable"></path><path d="M81.51,142.41a1.72,1.72,0,0,1,0,3.43A1.72,1.72,0,0,1,81.51,142.41Z" style="fill: rgb(199, 199, 199); transform-origin: 81.51px 144.125px;" id="ell7ls5x06l3j" class="animable"></path><path d="M372.9,222a1.71,1.71,0,0,1,0,3.42A1.71,1.71,0,0,1,372.9,222Z" style="fill: rgb(199, 199, 199); transform-origin: 372.9px 223.71px;" id="elv63u24l22vp" class="animable"></path></g><defs>     <filter id="active" height="200%">         <feMorphology in="SourceAlpha" result="DILATED" operator="dilate" radius="2"></feMorphology>                <feFlood flood-color="#32DFEC" flood-opacity="1" result="PINK"></feFlood>        <feComposite in="PINK" in2="DILATED" operator="in" result="OUTLINE"></feComposite>        <feMerge>            <feMergeNode in="OUTLINE"></feMergeNode>            <feMergeNode in="SourceGraphic"></feMergeNode>        </feMerge>    </filter>    <filter id="hover" height="200%">        <feMorphology in="SourceAlpha" result="DILATED" operator="dilate" radius="2"></feMorphology>                <feFlood flood-color="#ff0000" flood-opacity="0.5" result="PINK"></feFlood>        <feComposite in="PINK" in2="DILATED" operator="in" result="OUTLINE"></feComposite>        <feMerge>            <feMergeNode in="OUTLINE"></feMergeNode>            <feMergeNode in="SourceGraphic"></feMergeNode>        </feMerge>            <feColorMatrix type="matrix" values="0   0   0   0   0                0   1   0   0   0                0   0   0   0   0                0   0   0   1   0 "></feColorMatrix>    </filter></defs></svg>